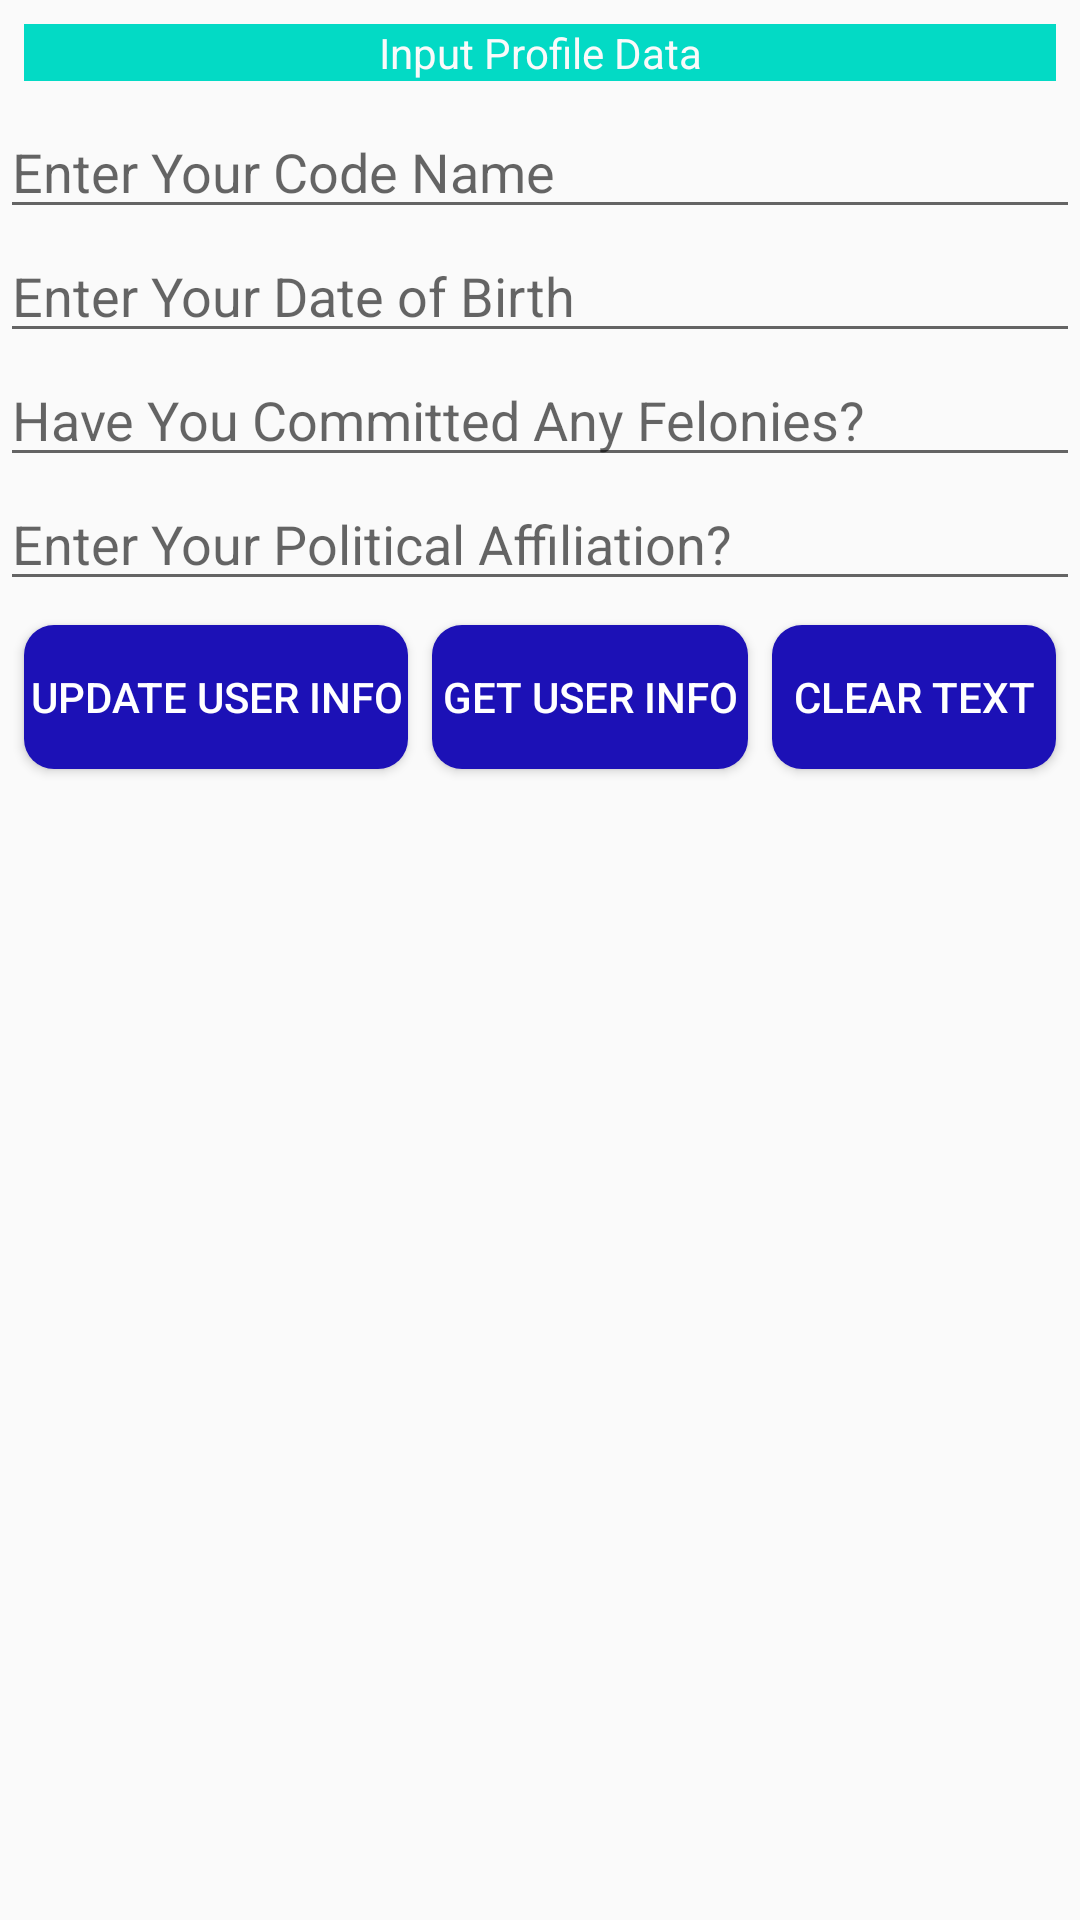

Layout XML and referenced resources for this Android screen:
<!-- AndroidManifest.xml: application theme AppTheme -->
<!-- res/layout/fragment_profile_tab.xml -->
<?xml version="1.0" encoding="utf-8"?>
<androidx.constraintlayout.widget.ConstraintLayout xmlns:android="http://schemas.android.com/apk/res/android"
    xmlns:app="http://schemas.android.com/apk/res-auto"
    xmlns:tools="http://schemas.android.com/tools"
    android:layout_width="match_parent"
    android:layout_height="match_parent"
    tools:context=".ProfileTab">

    <LinearLayout
        android:id="@+id/profile_LinearLayout"
        android:layout_width="match_parent"
        android:layout_height="wrap_content"
        android:layout_marginTop="16dp"
        android:orientation="vertical"
        app:layout_constraintEnd_toEndOf="parent"
        app:layout_constraintStart_toStartOf="parent"
        app:layout_constraintTop_toBottomOf="@+id/main_activity_toolbar">

        <TextView
            android:id="@+id/profileTitle_TextView"
            android:layout_width="match_parent"
            android:layout_height="wrap_content"
            android:layout_margin="8dp"
            android:background="@color/colorAccent"
            android:gravity="center"
            android:text="Input Profile Data"
            android:textColor="#FAFAFA">

        </TextView>

        <EditText
            android:id="@+id/profileCodeNameInput_EditText"
            android:layout_width="match_parent"
            android:layout_height="wrap_content"
            android:ems="10"
            android:hint="Enter Your Code Name"
            android:inputType="textPersonName" />

        <EditText
            android:id="@+id/profileDOBInput_EditText"
            android:layout_width="match_parent"
            android:layout_height="wrap_content"
            android:ems="10"
            android:hint="Enter Your Date of Birth"
            android:inputType="textPersonName" />

        <EditText
            android:id="@+id/profileFelonyInput_EditText"
            android:layout_width="match_parent"
            android:layout_height="wrap_content"
            android:ems="10"
            android:hint="Have You Committed Any Felonies?"
            android:inputType="textPersonName" />

        <EditText
            android:id="@+id/profilePoliticalInput_EditText"
            android:layout_width="match_parent"
            android:layout_height="wrap_content"
            android:ems="10"
            android:hint="Enter Your Political Affiliation?"
            android:inputType="textPersonName" />

        <LinearLayout
            android:id="@+id/profileButtons_LinearLayout"
            android:layout_width="match_parent"
            android:layout_height="match_parent"
            android:orientation="horizontal"
            android:layout_margin="4dp"
            >

            <Button
                android:id="@+id/profileSubmit_Button"
                android:layout_width="wrap_content"
                android:layout_height="match_parent"
                android:layout_gravity="center"
                android:background="@drawable/rounded_button"
                android:layout_margin="4dp"
                android:padding="2dp"
                android:text="Update User Info"
                android:textColor="#FFFFFF" />

            <Button
                android:id="@+id/profileGet_Button"
                android:layout_width="wrap_content"
                android:layout_height="match_parent"
                android:layout_weight="1"
                android:text="Get User Info"
                android:background="@drawable/rounded_button"
                android:textColor="#FFFFFF"
                android:layout_margin="4dp"/>

            <Button
                android:id="@+id/profileClear_Button"
                android:layout_width="wrap_content"
                android:layout_height="match_parent"
                android:layout_weight="1"
                android:text="Clear Text"
                android:background="@drawable/rounded_button"
                android:textColor="#FFFFFF"
                android:layout_margin="4dp"
                />

        </LinearLayout>

    </LinearLayout>
</androidx.constraintlayout.widget.ConstraintLayout>
<!-- resources referenced by this layout -->
<resources>
  <!-- drawable rounded_button (drawable) -->
  <?xml version="1.0" encoding="utf-8"?>
  <shape xmlns:android="http://schemas.android.com/apk/res/android" android:shape="rectangle" android:padding="10dp">
      <solid android:color="#1C11B6" /> 
      <corners
          android:bottomRightRadius="10dp"
          android:bottomLeftRadius="10dp"
          android:topLeftRadius="10dp"
          android:topRightRadius="10dp"/>
  </shape>
  <style name="AppTheme" parent="Theme.AppCompat.DayNight.NoActionBar"> 
          
          <item name="colorPrimary">@color/colorPrimary</item>
          <item name="colorPrimaryDark">@color/colorPrimaryDark</item>
          <item name="colorAccent">@color/colorAccent</item>
  
      </style>
  <!-- not gathered from this repository: default colours our renderer supplied (Android Studio template values) -->
  <color name="colorPrimary">#FF6200EE</color>
  <color name="colorPrimaryDark">#FF3700B3</color>
  <color name="colorAccent">#FF03DAC5</color>
</resources>
